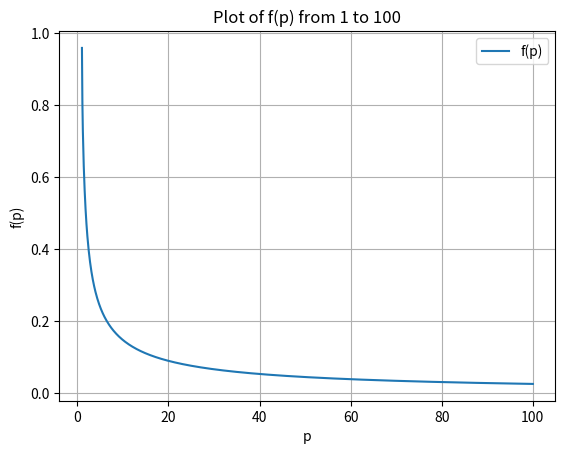

Recreate this plot in Python.
#!/usr/bin/env python3

import numpy as np
import matplotlib.pyplot as plt


def EFNT(p):
    return (p * np.sin(np.pi / p)) / (2 * np.pi * ((p - 1) ** (1 / p)) )
    
    
# Define the function f(p)
def f(p):
    return EFNT(p) + ( EFNT(p) ** p + p * EFNT(p) ** (p-1) ) ** (1/p)  - (1/p) ** (1/p)

# Generate p values from 1 to 100
ps = np.linspace(1.01, 100, 1000)
ys = f(ps)

print(ps)
print(ys)

# Plot the function
plt.plot( ps, ys, label='f(p)')
plt.xlabel('p')
plt.ylabel('f(p)')
plt.title('Plot of f(p) from 1 to 100')
plt.legend()
plt.grid(True)
plt.show()


